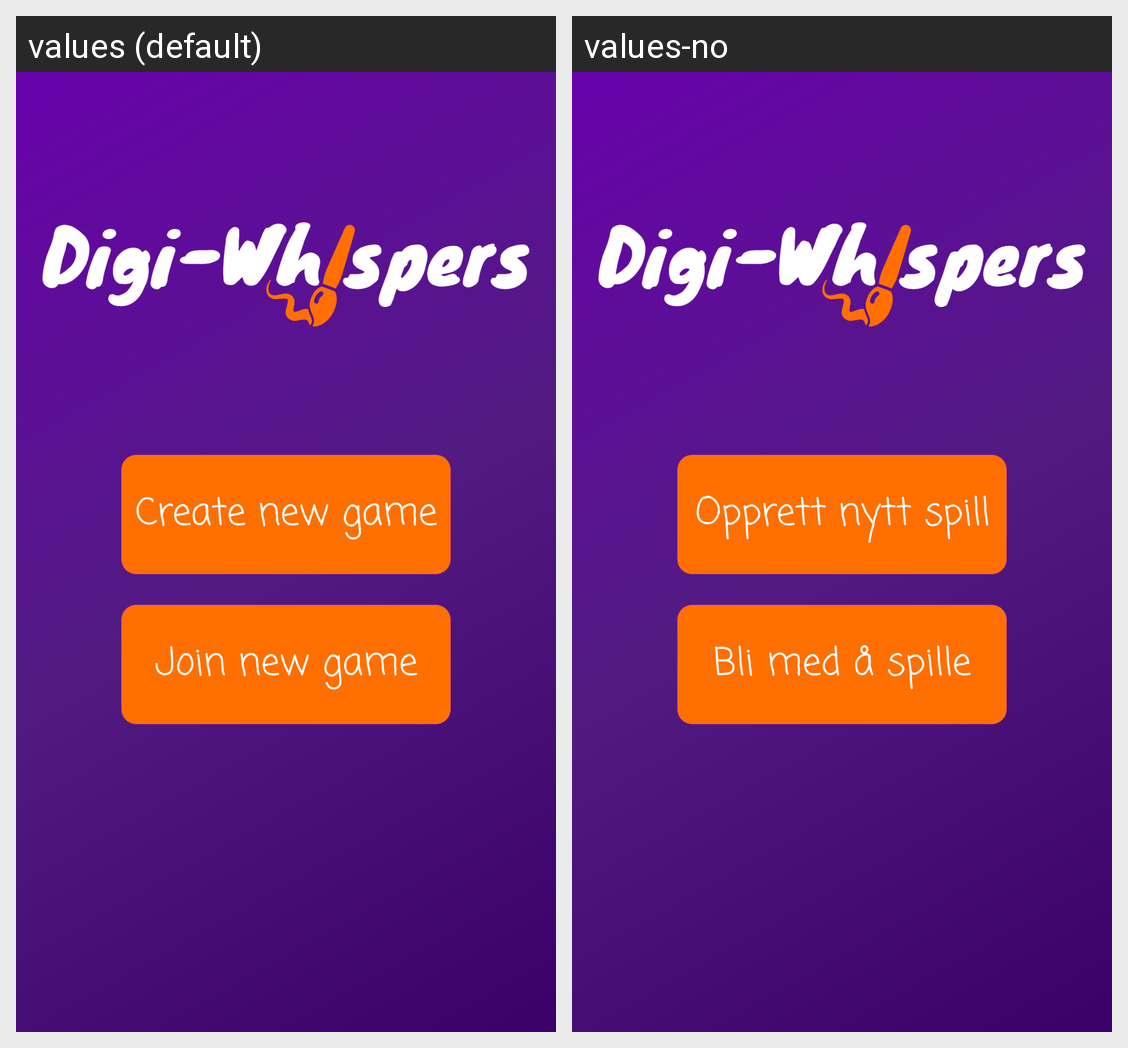

The Android screen above is rendered under two locales of the same app. Produce the string resources it draws, with the default and per-locale values.
Android screen res/layout/fragment_menu.xml rendered under 2 locales, left to right: values (default), values-no. Device: Nexus 5 (rendered at 1080×1920; each locale shown at half size, 540×960, under a caption strip naming it); theme AppTheme.
Strings drawn on this screen, with the default value and each locale's value (text and hints the layout hard-codes, and strings that could not be matched under every locale, appear in the picture but are not listed):

create_new_game
  values: Create new game
  values-no: Opprett nytt spill

join_new_game
  values: Join new game
  values-no: Bli med å spille
